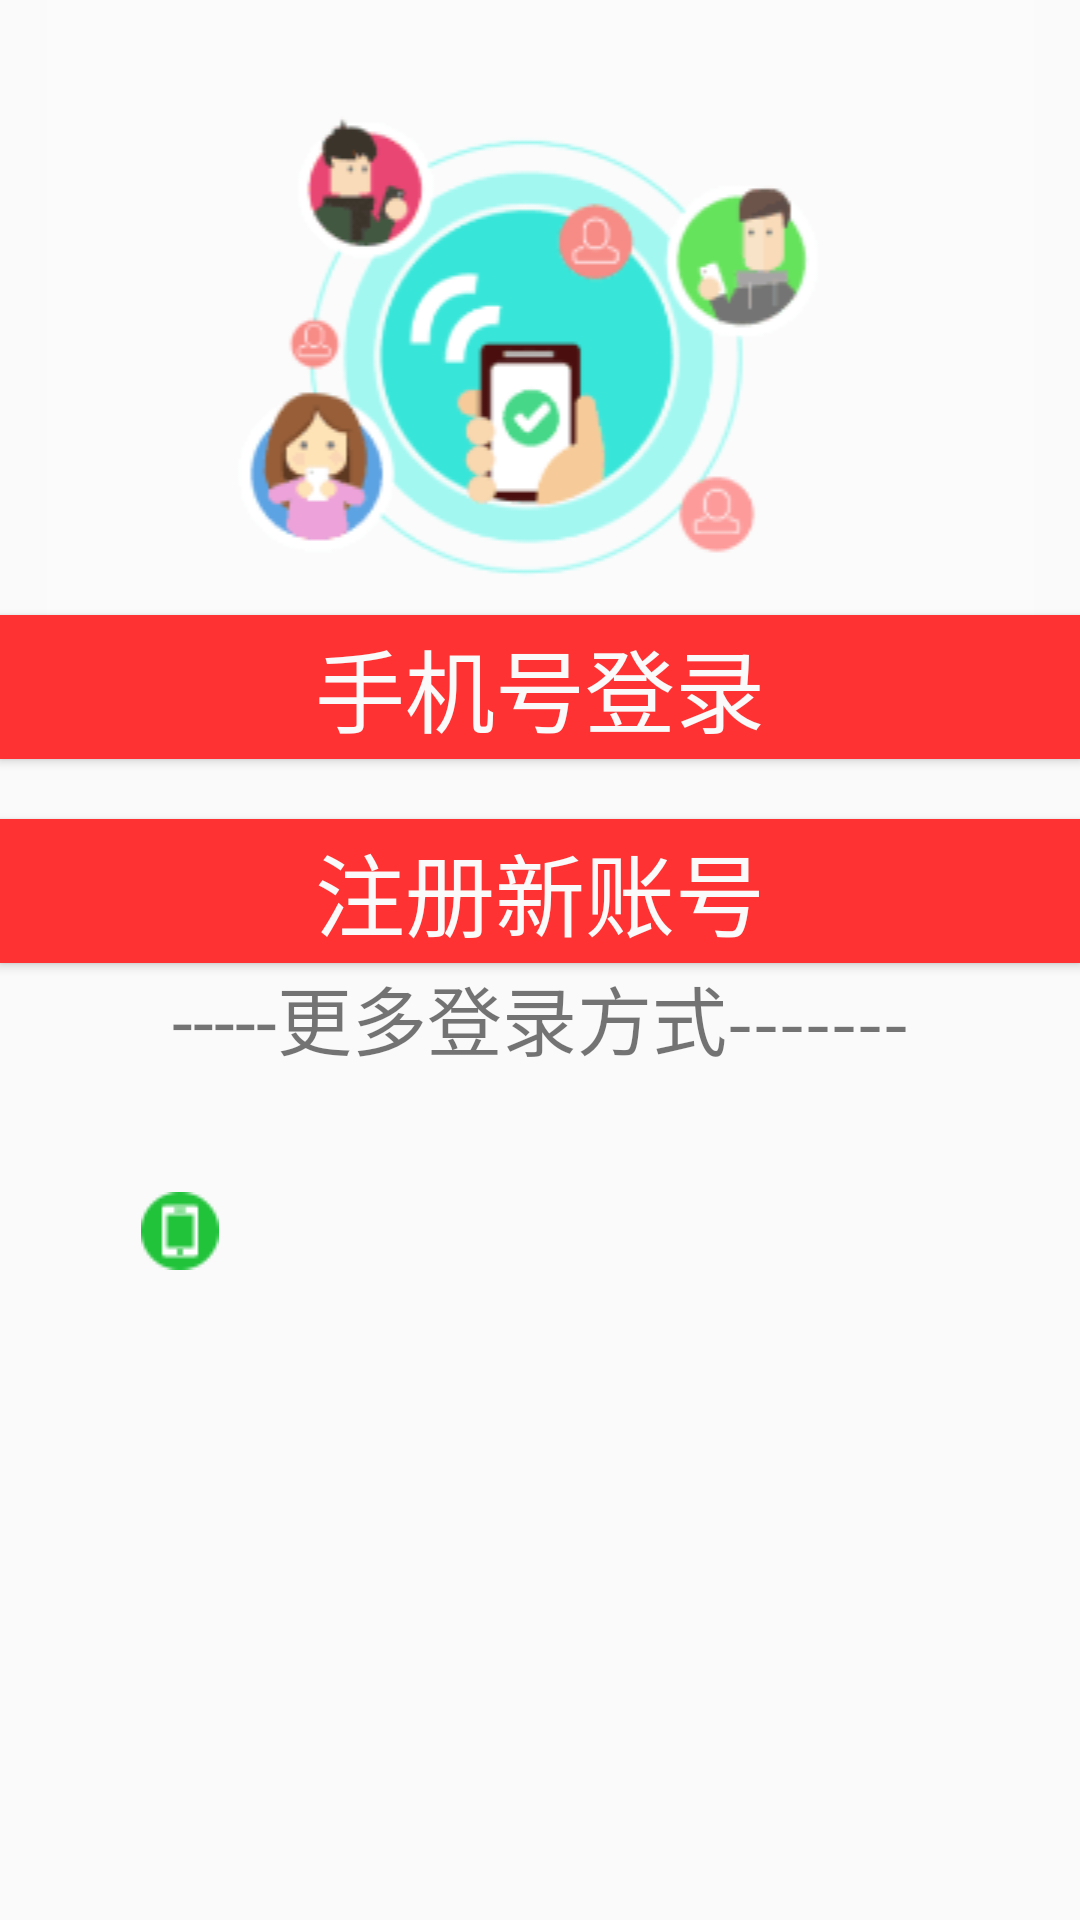

Write the Android layout XML for this screen, with the resource values it uses.
<!-- AndroidManifest.xml: application theme AppTheme -->
<!-- res/layout/login.xml -->
<?xml version="1.0" encoding="utf-8"?>
<LinearLayout xmlns:android="http://schemas.android.com/apk/res/android"
    android:layout_width="match_parent"
    android:layout_height="match_parent"
    android:orientation="vertical"
    >
    <ImageView
        android:id="@+id/loginimage"
        android:layout_width="match_parent"
        android:layout_height="wrap_content"
        android:src="@drawable/ttttt"
        />
    <Button
        android:id="@+id/login_denglu"
        android:layout_width="match_parent"
        android:layout_height="wrap_content"
        android:text="手机号登录"
        android:textSize="30dp"
        android:textColor="#FAFAFA"
        android:background="#FE3232"
        android:onClick="onClick"
        />
    <Button
        android:id="@+id/login_zhuce"
        android:layout_width="match_parent"
        android:layout_height="wrap_content"
        android:text="注册新账号"
        android:textSize="30dp"
        android:textColor="#FAFAFA"
        android:background="#FE3232"
        android:layout_marginTop="20dp"
        android:onClick="onClick"
        />
    <TextView
        android:id="@+id/lodin_de"
        android:layout_width="match_parent"
        android:layout_height="wrap_content"
        android:text="-----更多登录方式-------"
        android:gravity="center_horizontal"
        android:textSize="25dp"
        

        />
    <LinearLayout
        android:layout_width="match_parent"
        android:layout_height="wrap_content"
        android:orientation="horizontal"
        android:layout_marginTop="40dp"
        >
        <ImageView
            android:id="@+id/image_phone"
            android:layout_width="0dp"
            android:layout_height="wrap_content"
            android:src="@drawable/account_icon_mobile"
            android:layout_weight="1"
            android:onClick="onClick"

            />
        <ImageView
            android:id="@+id/image_renren"
            android:layout_width="0dp"
            android:layout_height="wrap_content"
            android:src="@drawable/account_icon_renren"
            android:layout_weight="1"
            android:onClick="onClick"
            />
        <ImageView
            android:id="@+id/image_weixin"
            android:layout_width="0dp"
            android:layout_height="wrap_content"
            android:src="@drawable/weixinicon_actionbar_details"
            android:layout_weight="1"
            android:onClick="onClick"
            />

    </LinearLayout>




</LinearLayout>
<!-- resources referenced by this layout -->
<resources>
  <!-- drawable account_icon_mobile: png bitmap (drawable, 491 bytes) -->
  <!-- drawable ttttt: png bitmap (drawable-mdpi, 7685 bytes) -->
  <style name="AppTheme" parent="Theme.AppCompat.Light.DarkActionBar">
  
          <item name="colorPrimary">@color/colorPrimary</item>
          <item name="colorPrimaryDark">@color/colorPrimaryDark</item>
          <item name="colorAccent">@color/colorAccent</item>
      </style>
  <color name="colorPrimary">#3F51B5</color>
  <color name="colorPrimaryDark">#303F9F</color>
  <color name="colorAccent">#FF4081</color>
</resources>
